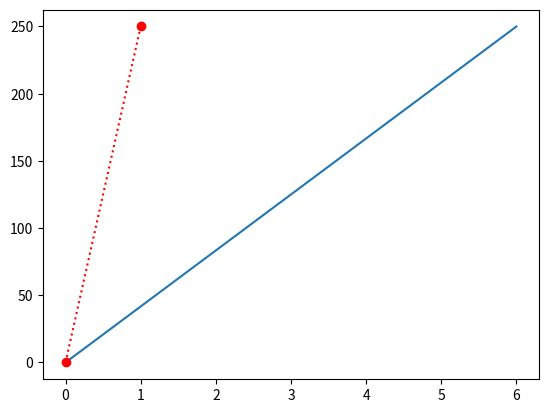

The matplotlib source for this figure:
import matplotlib.pyplot as plt
import numpy as np

xpoints = np.array([0, 6])
ypoints = np.array([0, 250])

plt.plot(xpoints, ypoints)
plt.plot(ypoints, 'o:r')
plt.show()